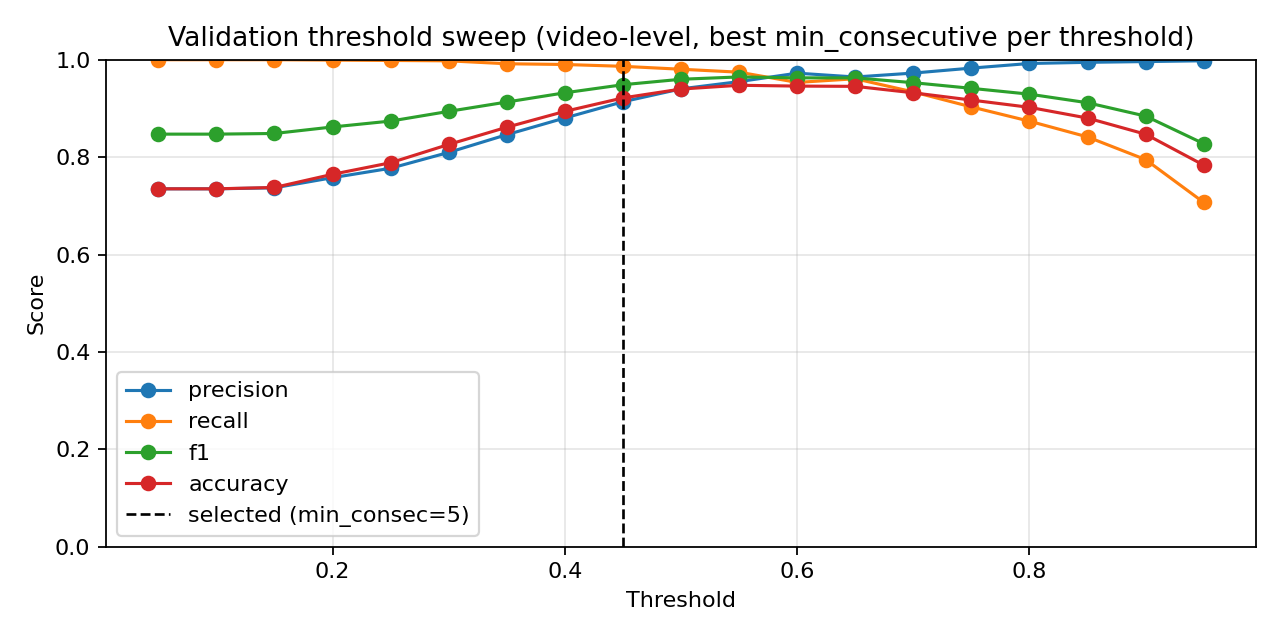

Source data for this figure (header and first rows):
threshold, min_consecutive, precision, nfall_precision, recall, nfall_recall, min_pr, f1, accuracy
0.05, 1, 0.735, 0.0, 1.0, 0.0, 0.0, 0.8472, 0.735
0.05, 3, 0.735, 0.0, 1.0, 0.0, 0.0, 0.8472, 0.735
0.05, 5, 0.735, 0.0, 1.0, 0.0, 0.0, 0.8472, 0.735
0.1, 1, 0.735, 0.0, 1.0, 0.0, 0.0, 0.8472, 0.735
0.1, 3, 0.735, 0.0, 1.0, 0.0, 0.0, 0.8472, 0.735
0.1, 5, 0.735, 0.0, 1.0, 0.0, 0.0, 0.8472, 0.735
0.15, 1, 0.7358, 1.0, 1.0, 0.004167, 0.004167, 0.8478, 0.7361
0.15, 3, 0.7366, 1.0, 1.0, 0.008333, 0.008333, 0.8483, 0.7372
0.15, 5, 0.737, 1.0, 1.0, 0.01042, 0.01042, 0.8486, 0.7377
0.2, 1, 0.7499, 1.0, 1.0, 0.075, 0.075, 0.8571, 0.7548
0.2, 3, 0.7528, 1.0, 1.0, 0.08958, 0.08958, 0.859, 0.7587
0.2, 5, 0.7578, 0.9821, 0.9992, 0.1146, 0.1146, 0.862, 0.7648
0.25, 1, 0.7652, 0.9863, 0.9992, 0.15, 0.15, 0.8667, 0.7742
0.25, 3, 0.7688, 0.9877, 0.9992, 0.1667, 0.1667, 0.869, 0.7786
0.25, 5, 0.7772, 0.9802, 0.9985, 0.2062, 0.2062, 0.8741, 0.7885
0.3, 1, 0.7898, 0.9921, 0.9992, 0.2625, 0.2625, 0.8823, 0.804
0.3, 3, 0.7978, 0.9931, 0.9992, 0.2979, 0.2979, 0.8873, 0.8134
0.3, 5, 0.8098, 0.9825, 0.9977, 0.35, 0.35, 0.894, 0.8261
0.35, 1, 0.8162, 0.9837, 0.9977, 0.3771, 0.3771, 0.8979, 0.8332
0.35, 3, 0.8276, 0.9714, 0.9955, 0.425, 0.425, 0.9038, 0.8443
0.35, 5, 0.8462, 0.9562, 0.9917, 0.5, 0.5, 0.9132, 0.8614
0.4, 1, 0.8504, 0.9763, 0.9955, 0.5146, 0.5146, 0.9173, 0.868
0.4, 3, 0.8656, 0.9615, 0.9917, 0.5729, 0.5729, 0.9244, 0.8807
0.4, 5, 0.8804, 0.9586, 0.9902, 0.6271, 0.6271, 0.9321, 0.894
0.45, 1, 0.8795, 0.9676, 0.9925, 0.6229, 0.6229, 0.9326, 0.8945
0.45, 3, 0.8952, 0.9532, 0.988, 0.6792, 0.6792, 0.9393, 0.9061
0.45, 5, 0.9137, 0.9519, 0.9865, 0.7417, 0.7417, 0.9487, 0.9216
0.5, 1, 0.9124, 0.9491, 0.9857, 0.7375, 0.7375, 0.9476, 0.9199
0.5, 3, 0.9231, 0.9416, 0.9827, 0.7729, 0.7729, 0.952, 0.9271
0.5, 5, 0.9402, 0.9385, 0.9805, 0.8271, 0.8271, 0.9599, 0.9398
0.55, 1, 0.9243, 0.9372, 0.9812, 0.7771, 0.7771, 0.9519, 0.9271
0.55, 3, 0.9401, 0.9319, 0.9782, 0.8271, 0.8271, 0.9588, 0.9382
0.55, 5, 0.9551, 0.9249, 0.9745, 0.8729, 0.8729, 0.9647, 0.9475
0.6, 1, 0.9473, 0.9189, 0.973, 0.85, 0.85, 0.96, 0.9404
0.6, 3, 0.9569, 0.9075, 0.9677, 0.8792, 0.8792, 0.9623, 0.9442
0.6, 5, 0.9724, 0.8775, 0.9534, 0.925, 0.8775, 0.9628, 0.9459
0.65, 1, 0.9646, 0.8928, 0.9609, 0.9021, 0.8928, 0.9627, 0.9453
0.65, 3, 0.9722, 0.8638, 0.9474, 0.925, 0.8638, 0.9597, 0.9415
0.65, 5, 0.9779, 0.8309, 0.9309, 0.9417, 0.8309, 0.9538, 0.9337
0.7, 1, 0.9726, 0.8349, 0.9339, 0.9271, 0.8349, 0.9529, 0.9321
0.7, 3, 0.9799, 0.7996, 0.9144, 0.9479, 0.7996, 0.946, 0.9232
0.7, 5, 0.9812, 0.7746, 0.9001, 0.9521, 0.7746, 0.9389, 0.9139
0.75, 1, 0.9828, 0.7806, 0.9031, 0.9563, 0.7806, 0.9413, 0.9172
0.75, 3, 0.9866, 0.7532, 0.8858, 0.9667, 0.7532, 0.9335, 0.9072
0.75, 5, 0.989, 0.7366, 0.8745, 0.9729, 0.7366, 0.9282, 0.9006
0.8, 1, 0.9923, 0.7371, 0.8738, 0.9812, 0.7371, 0.9293, 0.9023
0.8, 3, 0.9939, 0.7134, 0.8573, 0.9854, 0.7134, 0.9205, 0.8912
0.8, 5, 0.9938, 0.6925, 0.8422, 0.9854, 0.6925, 0.9118, 0.8802
0.85, 1, 0.9947, 0.692, 0.8415, 0.9875, 0.692, 0.9117, 0.8802
0.85, 3, 0.9955, 0.6776, 0.8302, 0.9896, 0.6776, 0.9054, 0.8724
0.85, 5, 0.9954, 0.6525, 0.8099, 0.9896, 0.6525, 0.8931, 0.8575
0.9, 1, 0.9962, 0.6355, 0.7949, 0.9917, 0.6355, 0.8842, 0.847
0.9, 3, 0.9961, 0.6134, 0.7746, 0.9917, 0.6134, 0.8715, 0.8321
0.9, 5, 0.997, 0.5955, 0.7566, 0.9938, 0.5955, 0.8603, 0.8194
0.95, 1, 0.9979, 0.5507, 0.707, 0.9958, 0.5507, 0.8276, 0.7835
0.95, 3, 0.9978, 0.5401, 0.6942, 0.9958, 0.5401, 0.8188, 0.7742
0.95, 5, 0.9989, 0.5241, 0.6732, 0.9979, 0.5241, 0.8043, 0.7592
